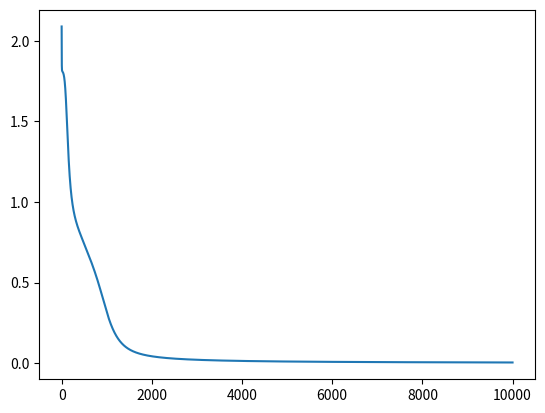

The script that saved this image:
import numpy as np
import matplotlib.pyplot as plt

#   each column of S is a stimulus vector
S = [[1, 0, 1, 0],
     [1, 1, 0, 0]]
S = np.array(S)

#   each column of O is a target vector
O = [[1, 0, 0, 0],  # AND
     [1, 1, 1, 0],  # OR
     [0, 1, 1, 0]]  # XOR
O = np.array(O)


def SigmoidNet(S, O, h_len, numSteps=10000, gamma=.4):

    #   Define some size constants
    s_len = S.shape[0]    # number of input units
    o_len = O.shape[0]    # number of output units
    numS = S.shape[1]    # number of stimuli

    #   Initialize weights
    V = np.random.normal(scale=.1, size=[o_len, h_len])
    W = np.random.normal(scale=.1, size=[h_len, s_len])

    #   Display lists and values
    ln_list = []
    P = np.zeros((o_len, numS))

    #   Training Loop (Batch)
    for b in range(0, numSteps):

        #   Important variable values over stimuli
        #   for display purposes
        ln = 0

        #   Derivatives for updates
        dln_dVvec = np.zeros((1, o_len*h_len))
        dln_dWvec = np.zeros((1, h_len*s_len))

        for i in range(0, numS):
            #   Grab our stimulus and target pair
            s_i = S[:, i, np.newaxis]
            o_i = O[:, i, np.newaxis]

            #   Forward pass
            r_i = W @ s_i
            h_i = 1/(1+np.exp(-r_i))
            f_i = V @ h_i
            p_i = 1/(1+np.exp(-f_i))
            P[:, i] = np.squeeze(p_i)
            o_i_T = np.transpose(o_i)
            c_i = -o_i_T@np.log(p_i)-(1 - o_i_T)@np.log(1 - p_i)

            #   Backward derivative pass
            dci_dfi = - np.transpose(o_i - p_i)
            dfi_dVvec = np.kron(np.transpose(h_i), np.eye(o_len))
            dfi_dhi = V
            dhi_dri = np.diag(np.squeeze(h_i * (1 - h_i)))
            dri_dWvec = np.kron(np.transpose(s_i), np.eye(h_len))

            #   Chain rules
            dci_dVvec = dci_dfi @ dfi_dVvec
            dci_dWvec = dci_dfi @ dfi_dhi @ dhi_dri @ dri_dWvec

            #   Add to global derivatives
            dln_dVvec = dln_dVvec + 1/numS*dci_dVvec
            dln_dWvec = dln_dWvec + 1/numS*dci_dWvec

            #   Calculate global objective function value
            ln = ln + 1/numS*c_i

        #   vec-1 versions of derivatives
        dln_dV = np.reshape(dln_dVvec, V.shape, order='F')
        dln_dW = np.reshape(dln_dWvec, W.shape, order='F')

        #   Perform weight update equations
        V = V - gamma*dln_dV
        W = W - gamma*dln_dW

        #   Append to display lists
        ln_list.append(np.squeeze(ln))

    plt.plot(ln_list)

    print("FinalLn : ", ln)

    print("\nDesired Output Columns: ")
    print(O)

    print("\nCurrent Output Columns: ")
    print(np.round(P, 2))


SigmoidNet(S, O, 10)  # 10 hidden units
